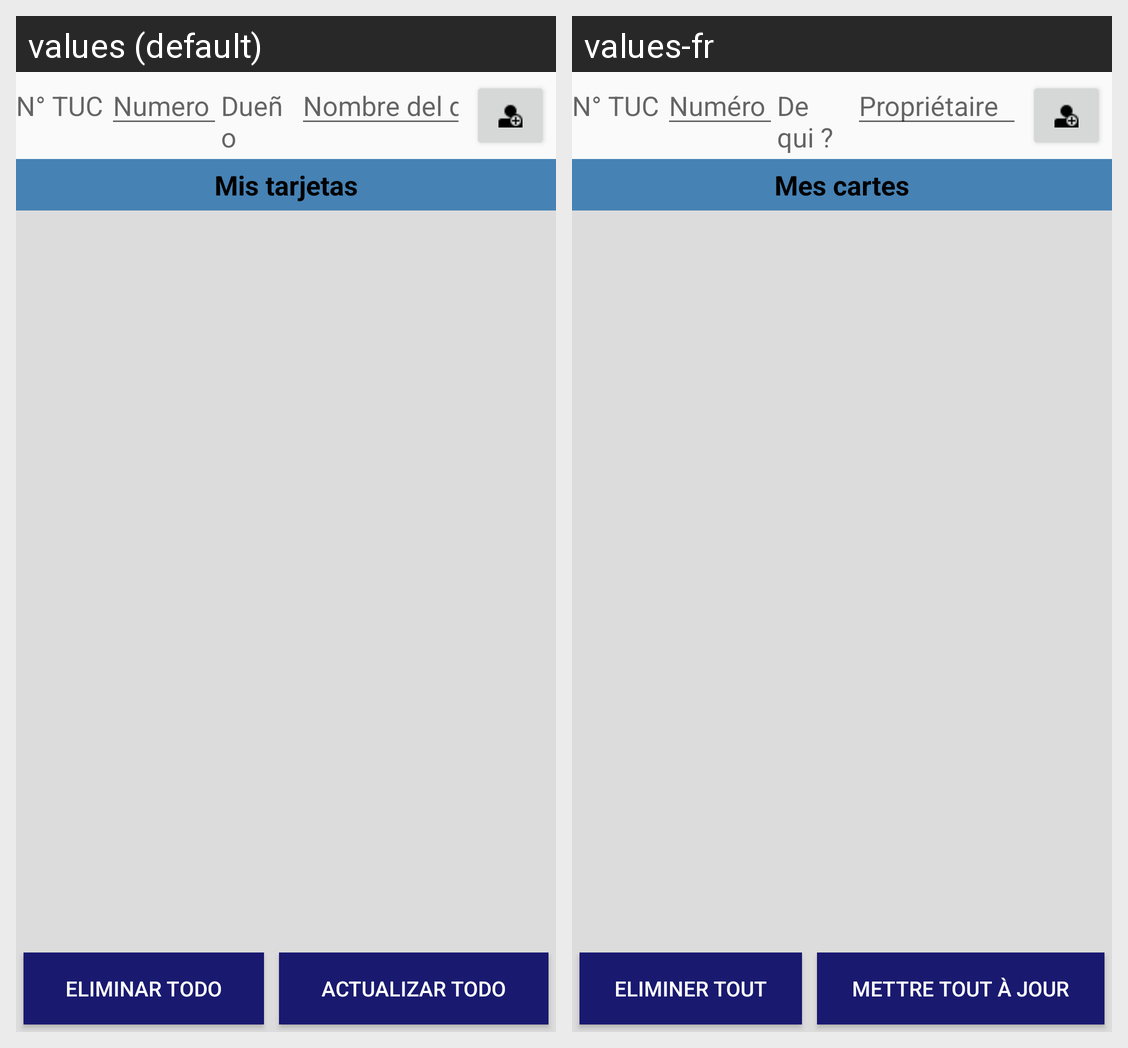

The Android screen above is rendered under two locales of the same app. Produce the string resources it draws, with the default and per-locale values.
Android screen res/layout/activity_main.xml rendered under 2 locales, left to right: values (default), values-fr. Device: Nexus 5 (rendered at 1080×1920; each locale shown at half size, 540×960, under a caption strip naming it); theme AppTheme.
Strings drawn on this screen, with the default value and each locale's value (text and hints the layout hard-codes, and strings that could not be matched under every locale, appear in the picture but are not listed):

add_new_tuc
  values: N° TUC
  values-fr: N° TUC

hintNoTuc
  values: Numero TUC
  values-fr: Numéro TUC

owner
  values: Dueño
  values-fr: De qui ?

hintDueno
  values: Nombre del dueño
  values-fr: Propriétaire

tucList
  values: Mis tarjetas
  values-fr: Mes cartes

delAll
  values: Eliminar todo
  values-fr: Eliminer tout

updateAll
  values: Actualizar todo
  values-fr: Mettre tout à jour
